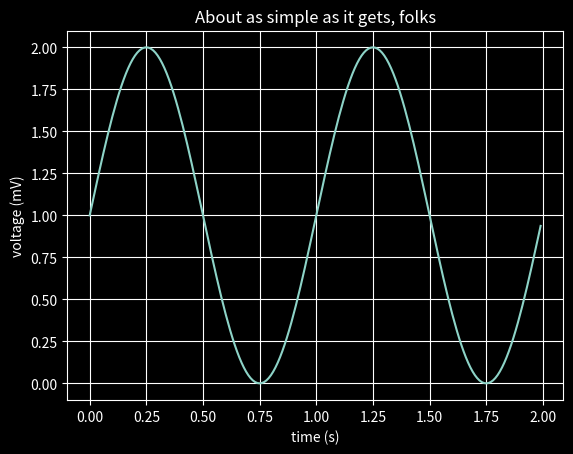

The matplotlib source for this figure:
# A simple Plot taken from here:
# https://matplotlib.org/stable/gallery/lines_bars_and_markers/simple_plot.html#sphx-glr-gallery-lines-bars-and-markers-simple-plot-py    

# Import libraries
import matplotlib.pyplot as plt
import numpy as np

# Configure libraries:
# Set up the style sheet:
plt.style.use('dark_background')
#plt.style.use('default')
#plt.style.use('grayscale')

# See: https://matplotlib.org/stable/gallery/style_sheets/style_sheets_reference.html

# To define my own style sheet:
# https://matplotlib.org/stable/users/explain/customizing.html#customizing-with-style-sheets

    


# Create data for plotting:
t = np.arange(0.0, 2.0, 0.01)
s = 1 + np.sin(2 * np.pi * t)


# Create a plot and show it:
fig, ax = plt.subplots()
ax.plot(t, s)
ax.set(xlabel='time (s)', ylabel='voltage (mV)',
       title='About as simple as it gets, folks')
ax.grid()
#fig.savefig("test.png") # Saves plot into .png file in same dir as .py file
plt.show()


# To set up colors:
# https://stackoverflow.com/questions/14088687/how-to-change-plot-background-color
# https://matplotlib.org/stable/gallery/style_sheets/dark_background.html

# Some simple example plots:
# https://matplotlib.org/stable/gallery/pyplots/index.html